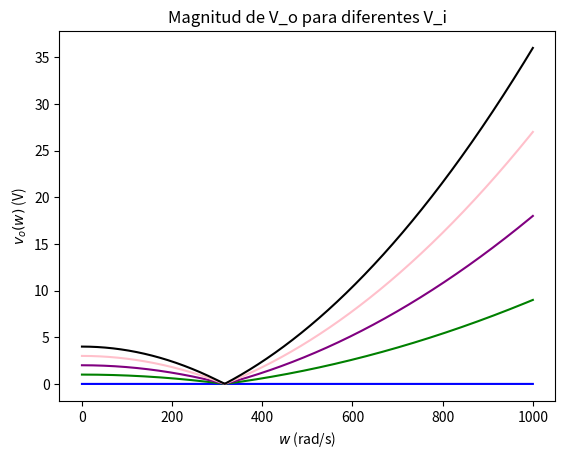

Python code for this plot:
import matplotlib.pyplot as plt
import numpy as np

def main():

    #plt.style.use(['science','no-latex'])
    
    """
    def voltaje(t): 
        print(t)
        if t < 0:
            return 18
        else:
            return 5.028*np.exp(-(50/9) * 1e6 * t) + 16.971
    """
    
    l, c = 100e-3, 100e-6
    
    vo = lambda w, vi : np.abs( vi * (1- (w**2)*l*c) )
    
    omegas = np.linspace(0, 1e3, 100000)

    fig = plt.figure()
    ax = fig.add_subplot()
    ax.set_title('Magnitud de V_o para diferentes V_i')
    ax.set_xlabel('$w$ (rad/s)',fontsize=10)
    ax.set_ylabel('$v_o(w)$ (V)',fontsize=10)
    
    lista_colores = ['blue', 'green', 'purple', 'pink', 'black'] 
    
    for i in range(5):
        plt.plot(omegas, vo(omegas, i), color=lista_colores[i])
    
    plt.savefig('tarea3adu.png', dpi=300, bbox_inches='tight')
    plt.show()
 
if __name__ == "__main__":
    main()
    